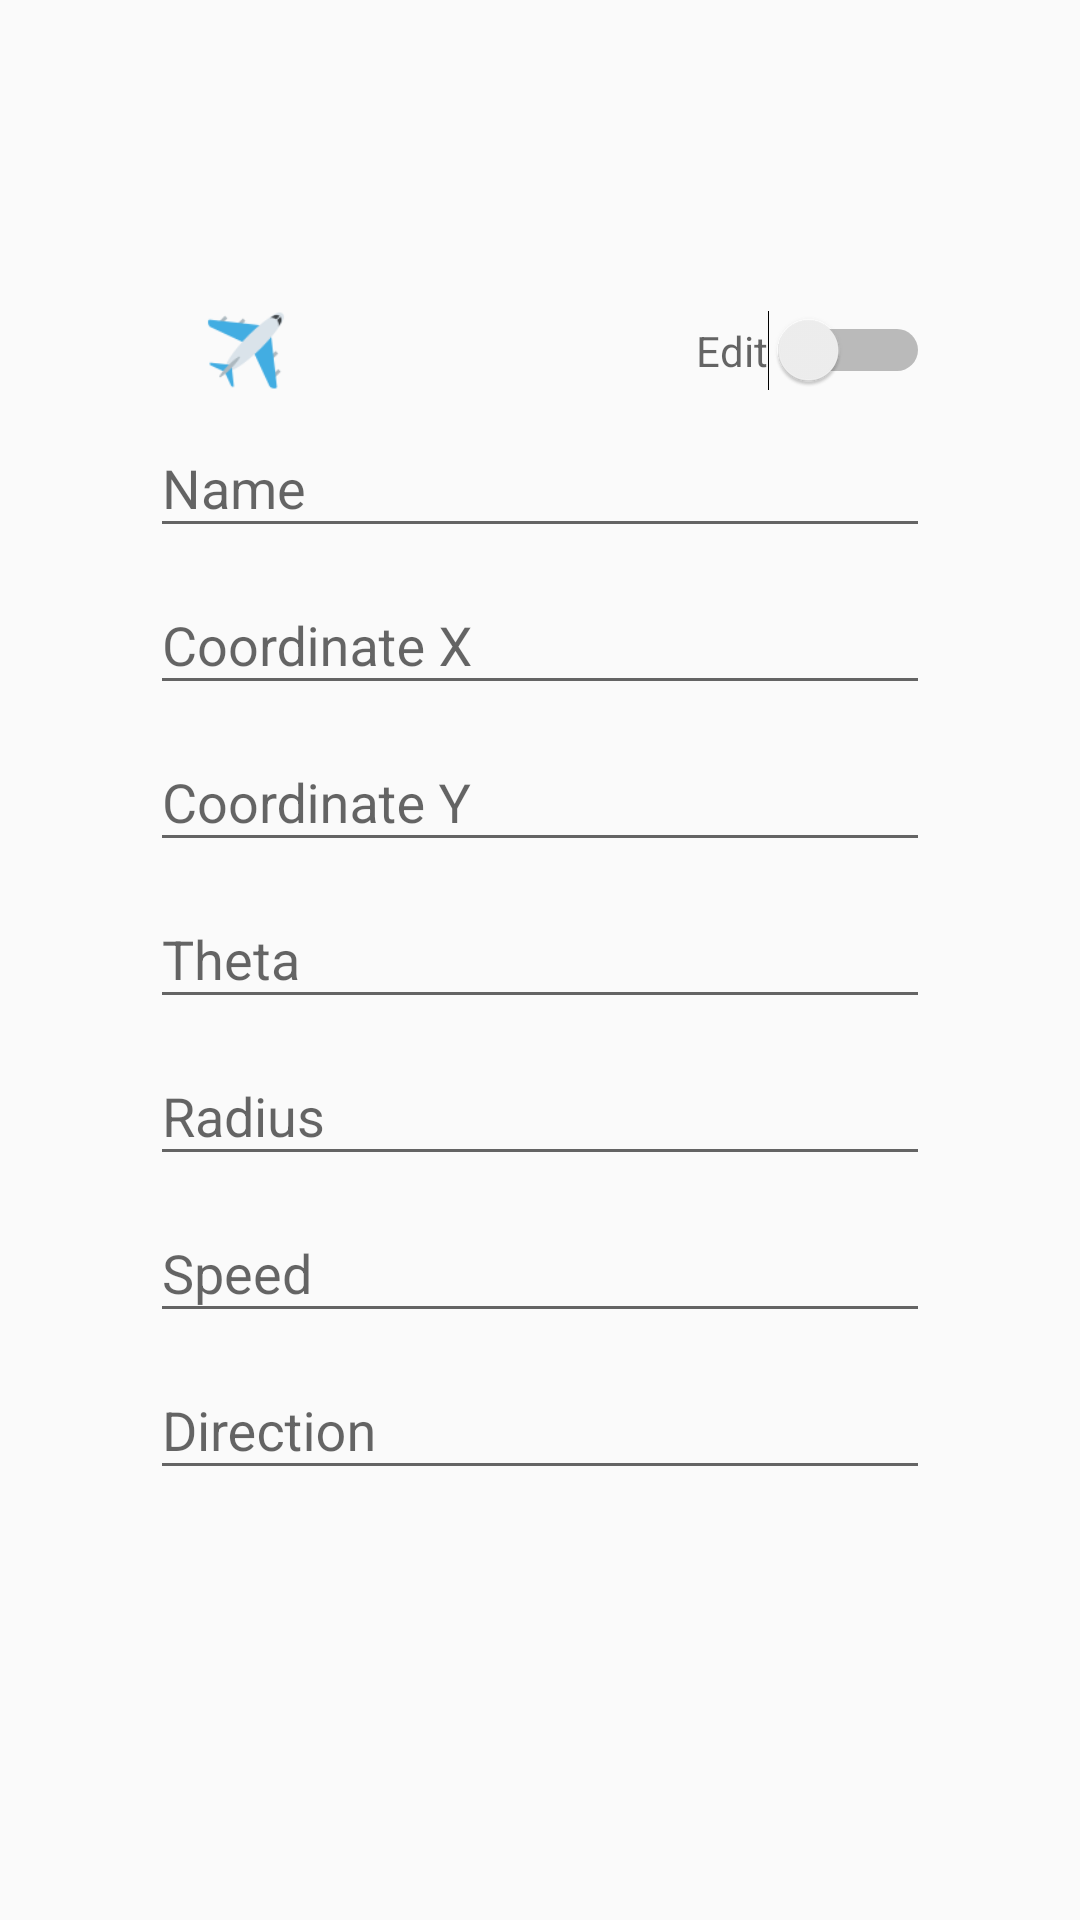

This screen was rendered from an Android layout file. Write that file and the resources it references.
<!-- AndroidManifest.xml: application theme AppTheme -->
<!-- res/layout/activity_edit_airplane.xml -->
<?xml version="1.0" encoding="utf-8"?>
<ScrollView
    xmlns:android="http://schemas.android.com/apk/res/android"
    xmlns:app="http://schemas.android.com/apk/res-auto"
    xmlns:tools="http://schemas.android.com/tools"
    android:id="@+id/scrollView_edit"
    android:layout_width="match_parent"
    android:layout_height="match_parent"
    android:layout_gravity="center"
    android:focusable="true"
    android:focusableInTouchMode="true"
    tools:context=".activitys.EditAirplane">

    <RelativeLayout
        android:layout_width="match_parent"
        android:layout_height="wrap_content"
        android:layout_gravity="center_vertical"
        android:paddingLeft="50dp"
        android:paddingRight="50dp">

        <Switch
            android:id="@+id/sw_edit"
            android:layout_width="wrap_content"
            android:layout_height="wrap_content"
            android:layout_alignParentEnd="true"
            android:layout_alignParentTop="true"
            android:hint="@string/edit"/>

        <android.support.design.widget.TextInputLayout
            android:id="@+id/textInputLayout"
            android:layout_width="match_parent"
            android:layout_height="wrap_content"
            android:layout_below="@id/sw_edit">

            <android.support.design.widget.TextInputEditText
                android:id="@+id/ed_name"
                android:layout_width="match_parent"
                android:layout_height="wrap_content"
                android:hint="@string/name"/>

        </android.support.design.widget.TextInputLayout>

        <android.support.design.widget.TextInputLayout
            android:id="@+id/textInputLayout2"
            android:layout_width="match_parent"
            android:layout_height="wrap_content"
            android:layout_below="@id/textInputLayout">

            <android.support.design.widget.TextInputEditText
                android:id="@+id/ed_x"
                android:layout_width="match_parent"
                android:layout_height="wrap_content"
                android:hint="@string/coordinate_x"
                android:inputType="numberDecimal|numberSigned"/>

        </android.support.design.widget.TextInputLayout>

        <android.support.design.widget.TextInputLayout
            android:id="@+id/textInputLayout3"
            android:layout_width="match_parent"
            android:layout_height="wrap_content"
            android:layout_below="@id/textInputLayout2">

            <android.support.design.widget.TextInputEditText
                android:id="@+id/ed_y"
                android:layout_width="match_parent"
                android:layout_height="wrap_content"
                android:hint="@string/coordinate_y"/>

        </android.support.design.widget.TextInputLayout>

        <android.support.design.widget.TextInputLayout
            android:id="@+id/textInputLayout4"
            android:layout_width="match_parent"
            android:layout_height="wrap_content"
            android:layout_below="@id/textInputLayout3">

            <android.support.design.widget.TextInputEditText
                android:id="@+id/ed_theta"
                android:layout_width="match_parent"
                android:layout_height="wrap_content"
                android:hint="@string/theta"
                android:inputType="numberDecimal|numberSigned"/>

        </android.support.design.widget.TextInputLayout>

        <android.support.design.widget.TextInputLayout
            android:id="@+id/textInputLayout5"
            android:layout_width="match_parent"
            android:layout_height="wrap_content"
            android:layout_below="@id/textInputLayout4">

            <android.support.design.widget.TextInputEditText
                android:id="@+id/ed_radius"
                android:layout_width="match_parent"
                android:layout_height="wrap_content"
                android:hint="@string/radius"/>

        </android.support.design.widget.TextInputLayout>

        <android.support.design.widget.TextInputLayout
            android:id="@+id/textInputLayout6"
            android:layout_width="match_parent"
            android:layout_height="wrap_content"
            android:layout_below="@id/textInputLayout5">

            <android.support.design.widget.TextInputEditText
                android:id="@+id/ed_speed"
                android:layout_width="match_parent"
                android:layout_height="wrap_content"
                android:hint="@string/speed"
                android:inputType="numberDecimal"/>

        </android.support.design.widget.TextInputLayout>

        <android.support.design.widget.TextInputLayout
            android:id="@+id/textInputLayout7"
            android:layout_width="match_parent"
            android:layout_height="wrap_content"
            android:layout_alignParentStart="true"
            android:layout_below="@+id/textInputLayout6">

            <android.support.design.widget.TextInputEditText
                android:id="@+id/ed_direction"
                android:layout_width="match_parent"
                android:layout_height="wrap_content"
                android:hint="@string/direction"
                android:inputType="numberDecimal"/>

        </android.support.design.widget.TextInputLayout>

        <Button
            android:id="@+id/btn_edit"
            android:layout_width="40dp"
            android:layout_height="40dp"
            android:background="@drawable/ic_done"
            android:backgroundTint="@android:color/black"
            android:layout_alignParentBottom="true"
            android:layout_alignParentEnd="true"
            android:layout_marginEnd="50dp"/>

        <Button
            android:id="@+id/btn_remove"
            android:layout_width="40dp"
            android:layout_height="40dp"
            android:layout_alignParentStart="true"
            android:layout_below="@id/textInputLayout7"
            android:background="@drawable/ic_delete_forever"
            android:layout_marginStart="50dp"
            android:backgroundTint="@android:color/holo_red_dark"/>

        <ImageView
            android:id="@+id/iv_airplane"
            android:layout_width="wrap_content"
            android:layout_height="wrap_content"
            android:layout_above="@+id/textInputLayout"
            android:layout_alignParentStart="true"
            android:layout_alignParentTop="true"
            android:layout_below="@id/textInputLayout7"
            app:srcCompat="@drawable/airplane_top"/>

    </RelativeLayout>

</ScrollView>
<!-- resources referenced by this layout -->
<resources>
  <!-- drawable airplane_top: png bitmap (drawable, 3926 bytes) -->
  <string name="coordinate_x">Coordinate X</string>
  <string name="coordinate_y">Coordinate Y</string>
  <string name="direction">Direction</string>
  <string name="edit">Edit</string>
  <string name="name">Name</string>
  <string name="radius">Radius</string>
  <string name="speed">Speed</string>
  <string name="theta">Theta</string>
  <style name="AppTheme" parent="Theme.AppCompat.DayNight.DarkActionBar">
  
          
          <item name="android:windowActivityTransitions">true</item>
  
          
          <item name="colorPrimary">@color/colorPrimary</item>
          <item name="colorPrimaryDark">@color/colorPrimaryDark</item>
          <item name="colorAccent">@color/colorAccent</item>
  
      </style>
  <color name="colorPrimary">#6eace0</color>
  <color name="colorPrimaryDark">#579eda</color>
  <color name="colorAccent">#775edc</color>
</resources>
